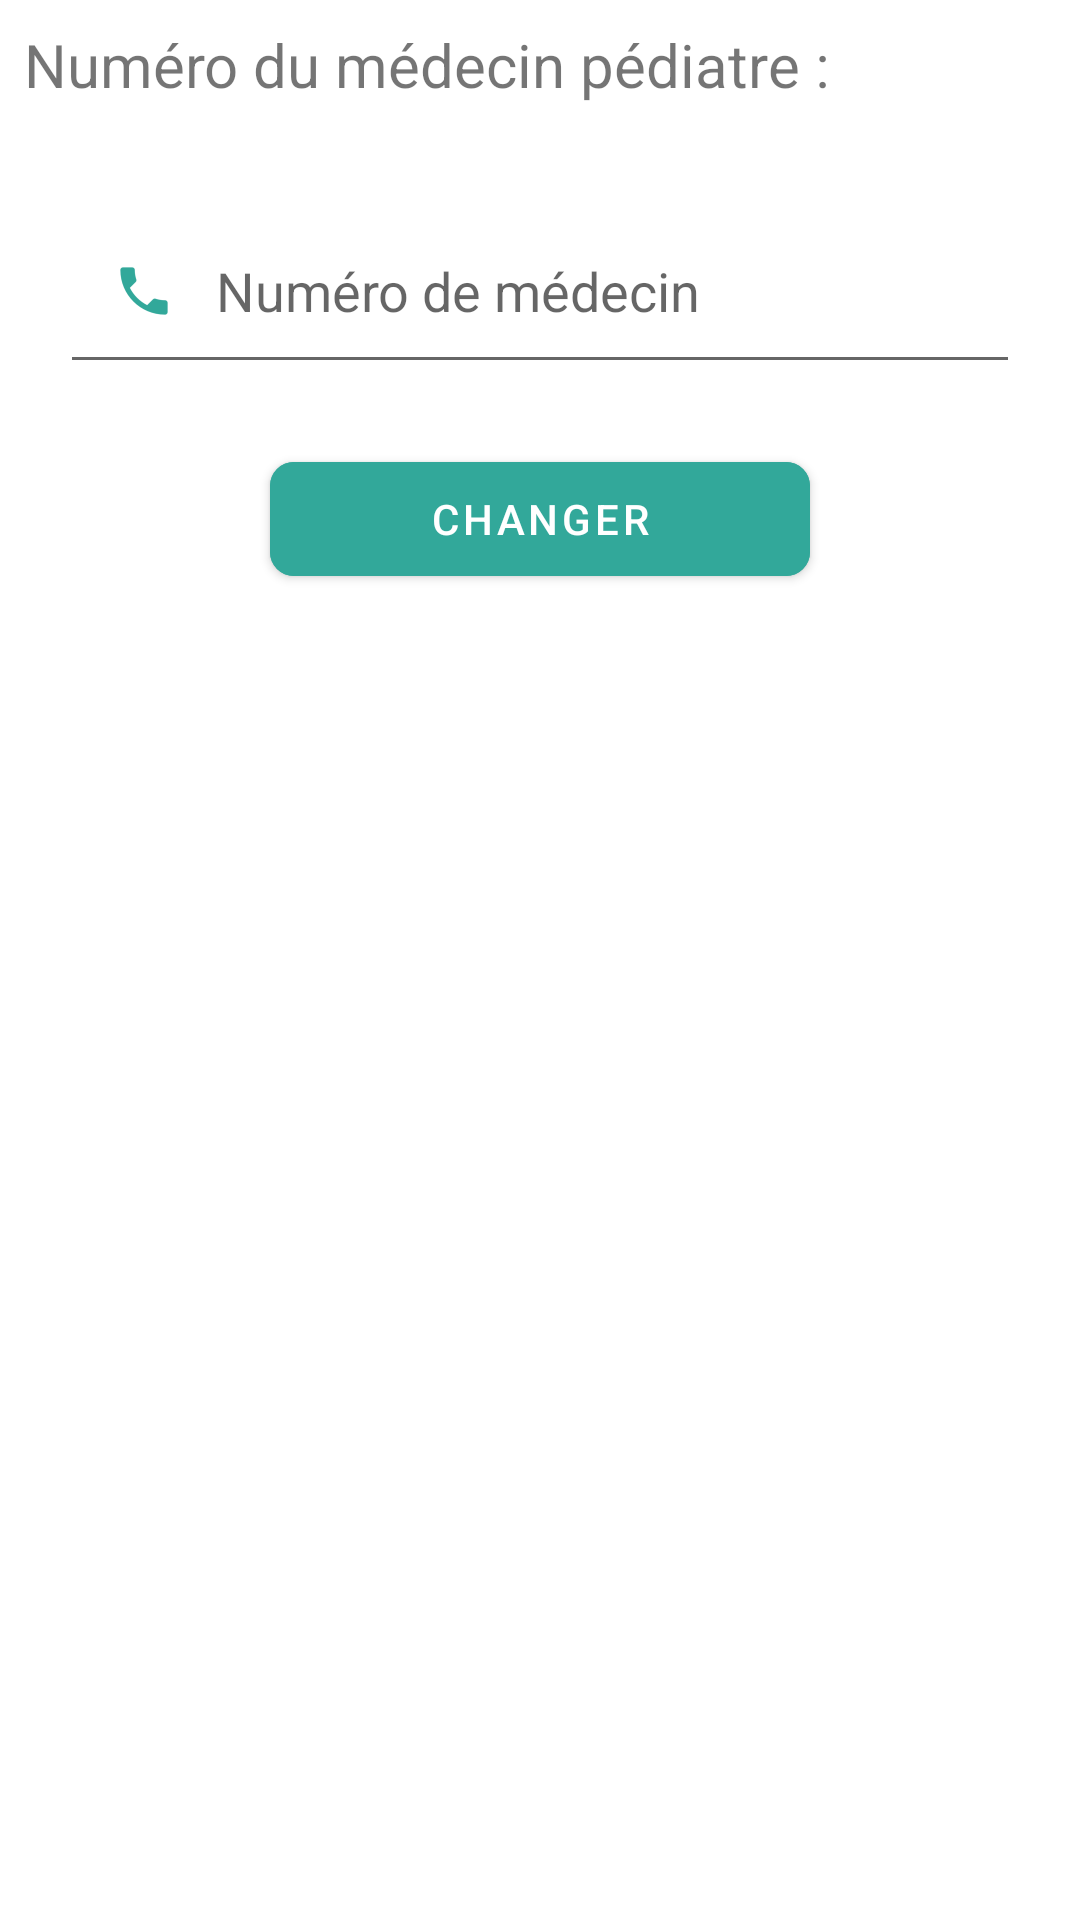

This screen was rendered from an Android layout file. Write that file and the resources it references.
<!-- AndroidManifest.xml: application theme Theme -->
<!-- res/layout/activity_params.xml -->
<?xml version="1.0" encoding="utf-8"?>
<RelativeLayout xmlns:android="http://schemas.android.com/apk/res/android"
    xmlns:app="http://schemas.android.com/apk/res-auto"
    xmlns:tools="http://schemas.android.com/tools"
    android:layout_width="match_parent"
    android:layout_height="match_parent"
    tools:context=".ParamsActivity">


    <TextView
        android:textSize="20sp"
        android:layout_margin="8dp"
        android:id="@+id/textnum"
        android:layout_width="wrap_content"
        android:layout_height="wrap_content"
        android:text="Numéro du médecin pédiatre :"
       />


    <EditText
        android:drawableLeft="@mipmap/ic_phone"
        android:layout_margin="20dp"
        android:layout_below="@id/textnum"
        android:layout_width="match_parent"
        android:layout_height="wrap_content"
        android:id="@+id/numEdit"
        android:hint="Numéro de médecin"
        android:inputType="phone"/>

    <android.support.design.button.MaterialButton
        android:layout_marginBottom="10dp"
        android:layout_centerHorizontal="true"
        android:layout_width="180dp"
        android:layout_height="50dp"
        android:text="Changer"
        android:textColor="#fff"
        android:backgroundTint="@color/colorPrimaryDark"
        style="@style/Widget.MaterialComponents.Button"
        app:cornerRadius="8dp"
        android:id="@+id/changer"
        android:layout_below="@+id/numEdit"/>

</RelativeLayout>
<!-- resources referenced by this layout -->
<resources>
  <color name="colorPrimaryDark">#32a89a</color>
  <!-- mipmap ic_phone: png bitmap (mipmap-hdpi, 487 bytes) -->
  <style name="Theme" parent="Theme.MaterialComponents.Light.NoActionBar">
          
          <item name="colorPrimary">@color/colorPrimary</item>
          <item name="colorPrimaryDark">@color/colorPrimaryDark</item>
          <item name="colorAccent">@color/colorAccent</item>
      </style>
  <color name="colorPrimary">#dc4656</color>
  <color name="colorAccent">#ffc677</color>
</resources>
